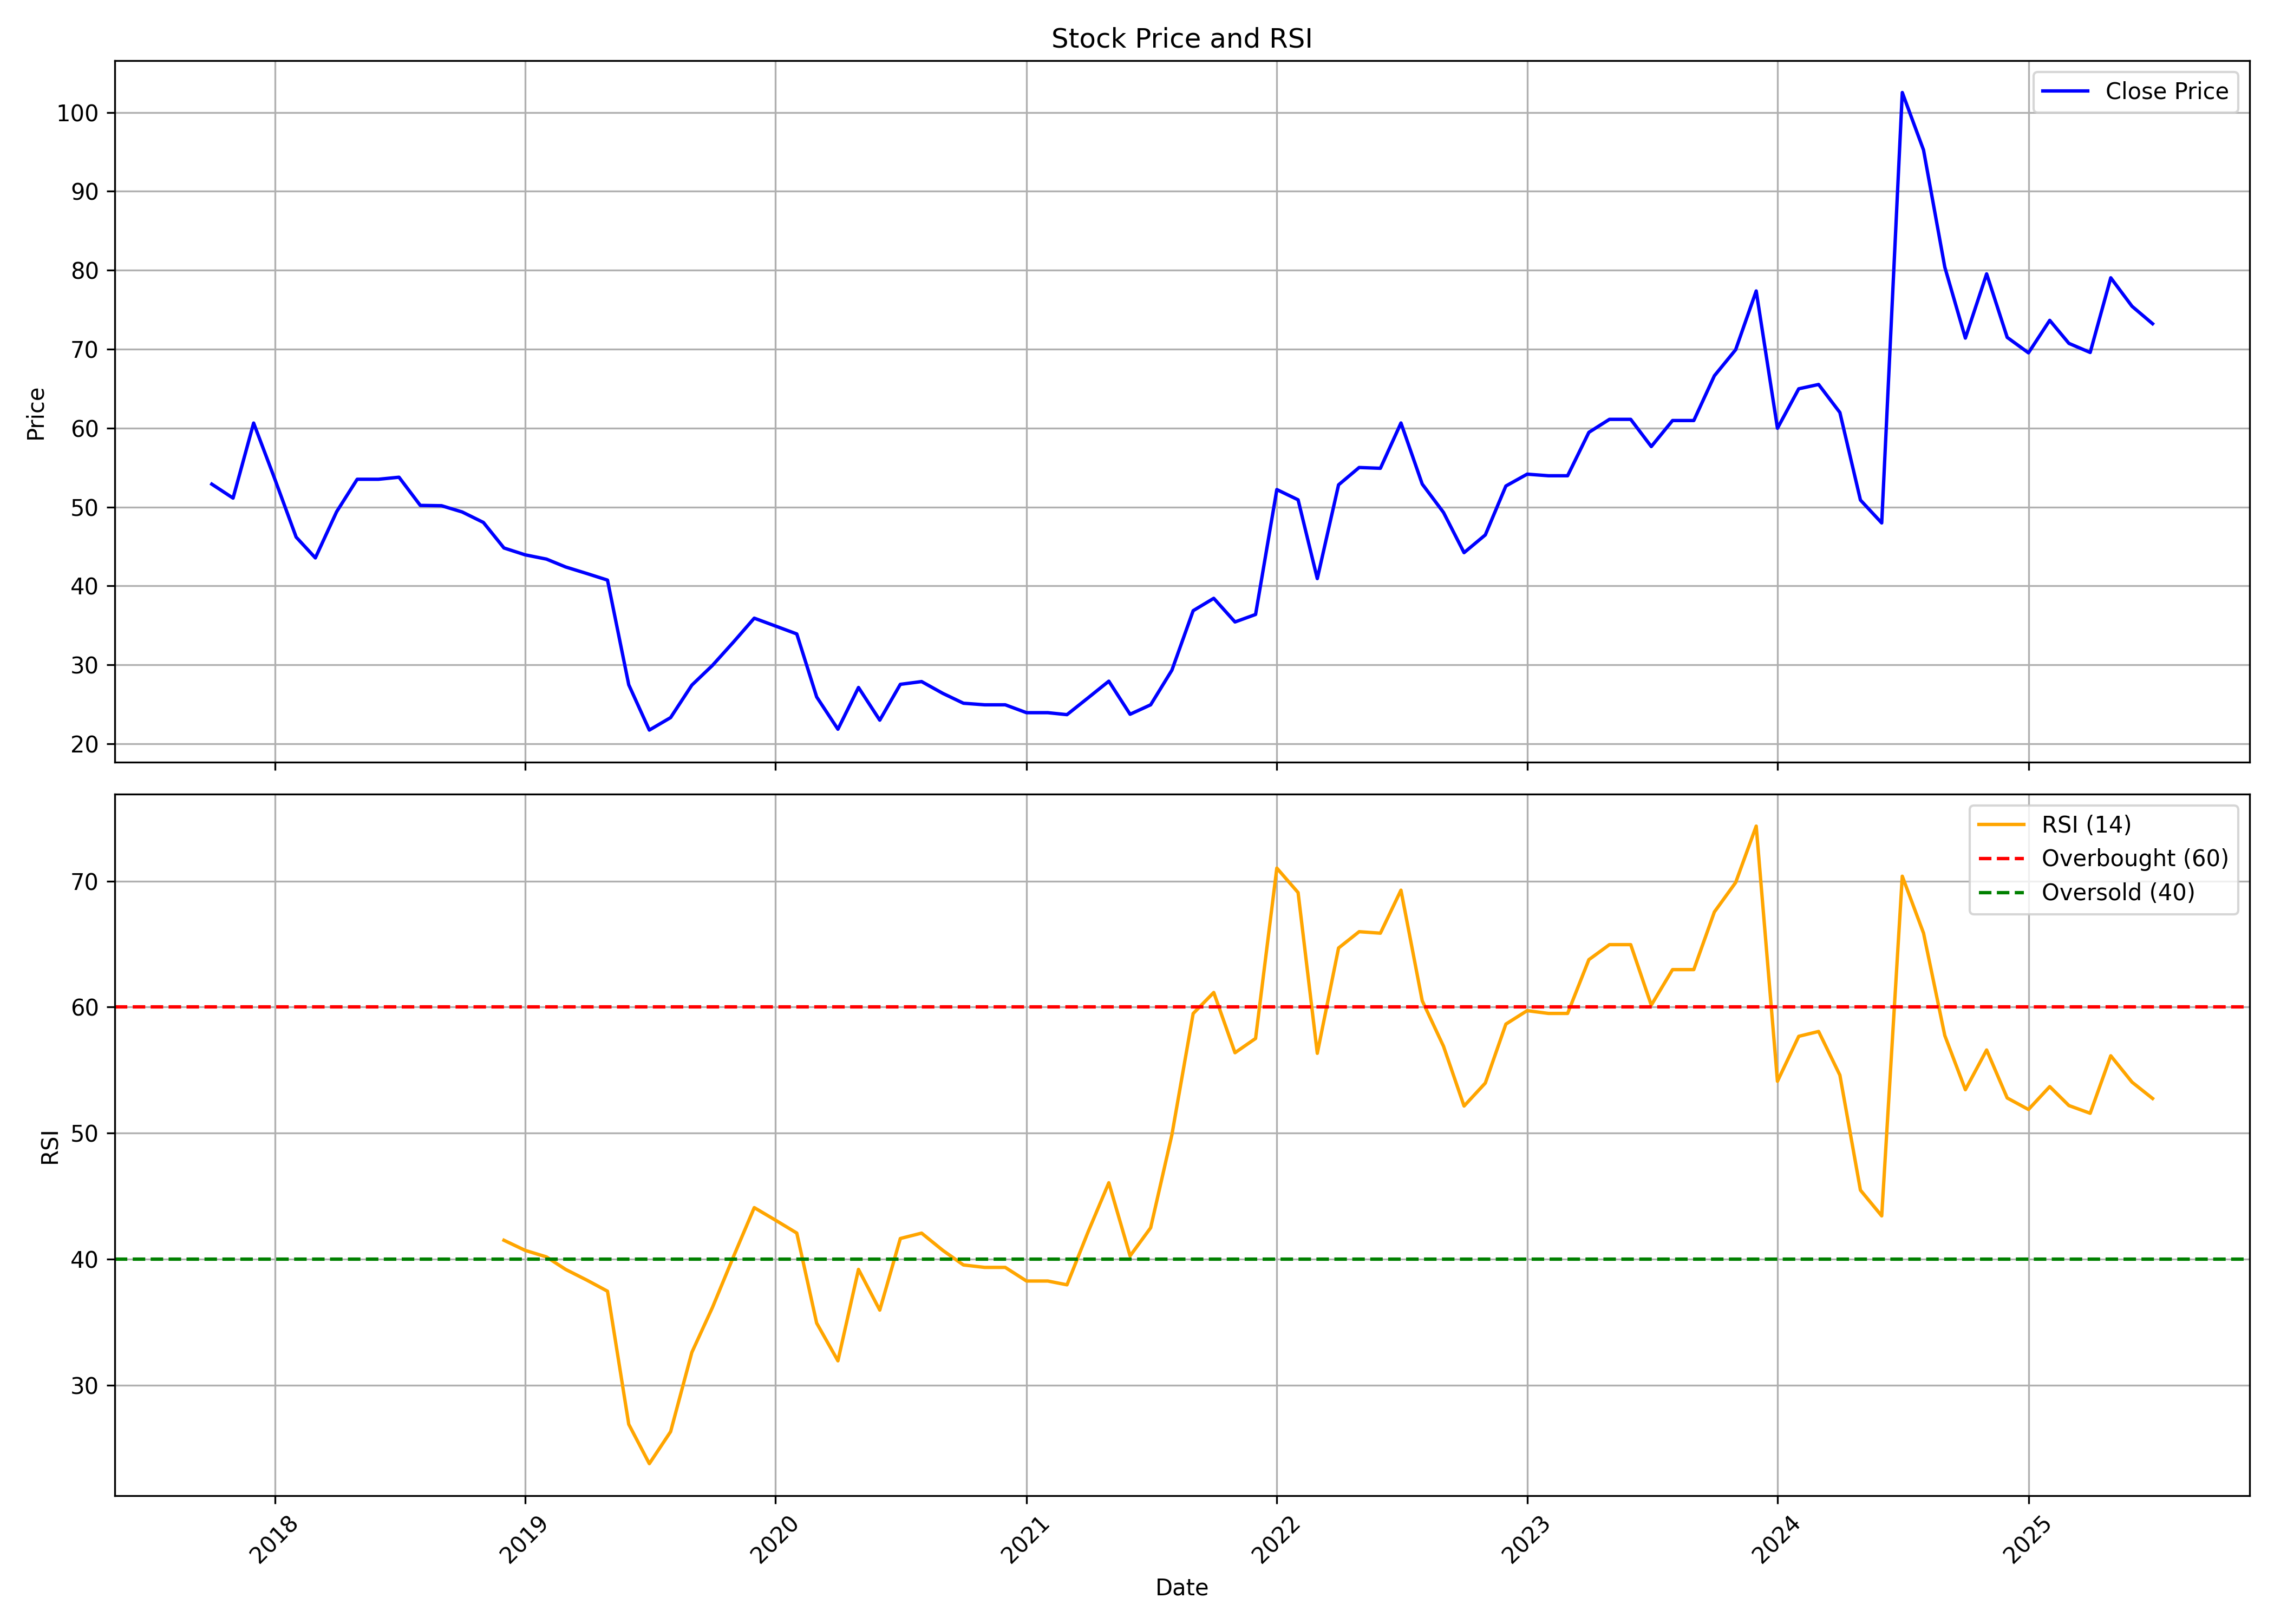

The table this chart was drawn from, first rows:
, date, symbol, open, high, low, close, volume, rsi
0, 2017-10-01, RELIABLE, 67.55, 71.22, 43.43, 52.9, 5332800, 
1, 2017-11-01, RELIABLE, 55.99, 60.84, 51.05, 51.13, 302400, 
2, 2017-12-01, RELIABLE, 47.55, 67.72, 47.55, 60.64, 888000, 
3, 2018-01-01, RELIABLE, 60.64, 64.22, 49.4, 53.52, 708000, 
4, 2018-02-01, RELIABLE, 53.52, 53.52, 38.9, 46.19, 868800, 
5, 2018-03-01, RELIABLE, 46.93, 53.43, 37.05, 43.55, 1284000, 
6, 2018-04-01, RELIABLE, 43.02, 50.63, 41.17, 49.4, 136800, 
7, 2018-05-01, RELIABLE, 49.4, 59.9, 44.38, 53.52, 302400, 
8, 2018-06-01, RELIABLE, 50.31, 58.17, 49.4, 53.52, 261600, 
9, 2018-07-01, RELIABLE, 54.56, 60.58, 48.96, 53.77, 141600, 
10, 2018-08-01, RELIABLE, 54.19, 54.6, 48.96, 50.21, 727200, 
11, 2018-09-01, RELIABLE, 50.21, 53.73, 46.47, 50.17, 175200, 
12, 2018-10-01, RELIABLE, 47.3, 51.37, 45.64, 49.38, 50400, 
13, 2018-11-01, RELIABLE, 49.38, 49.38, 45.64, 48.05, 7200, 
14, 2018-12-01, RELIABLE, 48.05, 50.62, 43.15, 44.81, 105600, 41.5
15, 2019-01-01, RELIABLE, 46.39, 46.39, 42.74, 43.94, 172800, 40.69
16, 2019-02-01, RELIABLE, 42.95, 45.23, 40.87, 43.4, 204000, 40.18
17, 2019-03-01, RELIABLE, 43.9, 46.56, 39.08, 42.4, 748800, 39.18
18, 2019-04-01, RELIABLE, 42.4, 45.73, 40.74, 41.57, 72000, 38.33
19, 2019-05-01, RELIABLE, 41.57, 44.73, 39.08, 40.74, 43200, 37.45
20, 2019-06-01, RELIABLE, 40.74, 44.48, 23.24, 27.48, 124800, 26.89
21, 2019-07-01, RELIABLE, 27.48, 27.48, 21.74, 21.74, 103200, 23.77
22, 2019-08-01, RELIABLE, 21.7, 23.32, 19.79, 23.32, 662400, 26.31
23, 2019-09-01, RELIABLE, 23.32, 27.44, 23.32, 27.44, 463200, 32.6
24, 2019-10-01, RELIABLE, 27.69, 29.93, 27.69, 29.93, 180000, 36.16
25, 2019-11-01, RELIABLE, 31.43, 34.92, 30.13, 32.93, 60000, 40.24
26, 2019-12-01, RELIABLE, 31.28, 35.92, 31.28, 35.92, 88800, 44.09
27, 2020-01-01, RELIABLE, 35.92, 35.92, 32.43, 34.92, 74400, 43.09
28, 2020-02-01, RELIABLE, 34.92, 36.32, 31.38, 33.92, 132000, 42.07
29, 2020-03-01, RELIABLE, 33.92, 33.92, 25.54, 25.94, 50400, 34.92
30, 2020-04-01, RELIABLE, 27.24, 31.33, 19.91, 21.85, 38400, 31.93
31, 2020-05-01, RELIABLE, 21.85, 27.14, 20.6, 27.14, 40800, 39.19
32, 2020-06-01, RELIABLE, 25.79, 25.79, 21.95, 23, 74400, 35.95
33, 2020-07-01, RELIABLE, 24.15, 27.59, 21.8, 27.54, 304800, 41.64
34, 2020-08-01, RELIABLE, 28.89, 29.23, 26.34, 27.89, 201600, 42.06
35, 2020-09-01, RELIABLE, 27.89, 30.93, 25.14, 26.39, 280800, 40.69
36, 2020-10-01, RELIABLE, 26.39, 26.39, 23.5, 25.14, 36000, 39.54
37, 2020-11-01, RELIABLE, 25.14, 25.14, 23.9, 24.94, 19200, 39.34
38, 2020-12-01, RELIABLE, 24.94, 24.94, 24.45, 24.94, 98400, 39.34
39, 2021-01-01, RELIABLE, 24.94, 24.94, 23.95, 23.95, 21600, 38.26
40, 2021-02-01, RELIABLE, 23.95, 23.95, 23.95, 23.95, 9600, 38.26
41, 2021-03-01, RELIABLE, 23.95, 25.14, 23.7, 23.7, 12000, 37.96
42, 2021-04-01, RELIABLE, 23.7, 25.94, 23.7, 25.84, 91200, 42.19
43, 2021-05-01, RELIABLE, 25.84, 27.94, 25.84, 27.94, 144000, 46.06
44, 2021-06-01, RELIABLE, 27.94, 27.94, 23.75, 23.75, 136800, 40.26
45, 2021-07-01, RELIABLE, 23.75, 26.44, 23.75, 24.94, 26400, 42.49
46, 2021-08-01, RELIABLE, 24.94, 29.33, 24.94, 29.33, 19200, 49.87
47, 2021-09-01, RELIABLE, 29.33, 38.91, 29.33, 36.87, 110400, 59.49
48, 2021-10-01, RELIABLE, 36.89, 38.43, 34.84, 38.43, 26400, 61.16
49, 2021-11-01, RELIABLE, 38.43, 38.43, 35.44, 35.44, 4800, 56.38
50, 2021-12-01, RELIABLE, 35.44, 36.39, 33.34, 36.39, 33600, 57.51
51, 2022-01-01, RELIABLE, 37.94, 52.21, 34.59, 52.21, 158400, 71.03
52, 2022-02-01, RELIABLE, 52.21, 63.34, 49.12, 50.91, 122400, 69.09
53, 2022-03-01, RELIABLE, 50.91, 51.91, 40.78, 40.93, 62400, 56.33
54, 2022-04-01, RELIABLE, 40.93, 52.81, 40.18, 52.81, 33600, 64.69
55, 2022-05-01, RELIABLE, 52.81, 55.36, 50.21, 55.01, 21600, 65.98
56, 2022-06-01, RELIABLE, 55.01, 55.01, 54.91, 54.91, 2400, 65.86
57, 2022-07-01, RELIABLE, 52.16, 70.33, 52.16, 60.65, 192000, 69.28
58, 2022-08-01, RELIABLE, 60.65, 60.65, 52.91, 52.91, 31200, 60.5
59, 2022-09-01, RELIABLE, 52.91, 57.2, 49.32, 49.32, 43200, 56.89
... 34 more rows
